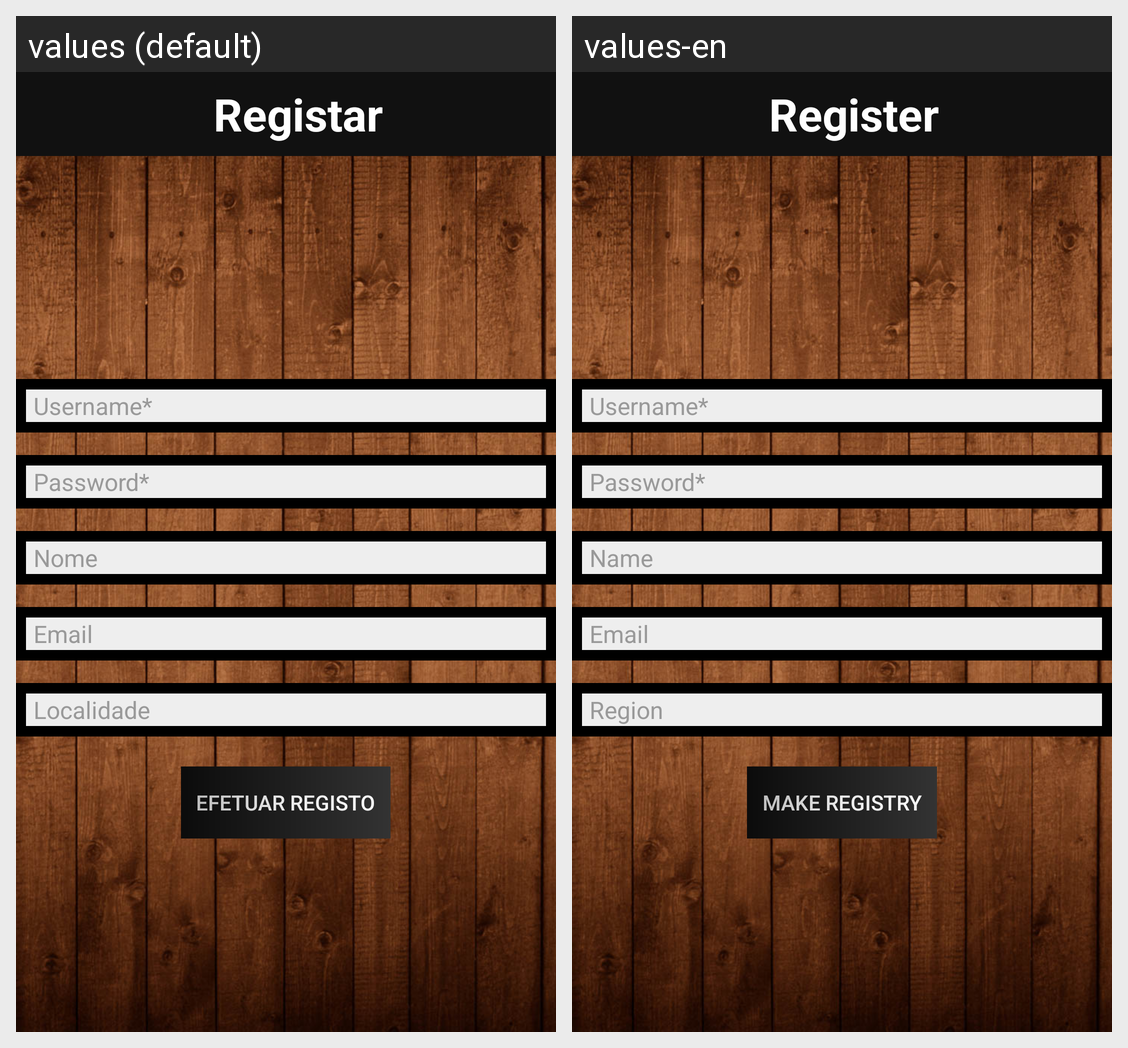

The Android screen above is rendered under two locales of the same app. Produce the string resources it draws, with the default and per-locale values.
Android screen res/layout/activity_register.xml rendered under 2 locales, left to right: values (default), values-en. Device: Nexus 5 (rendered at 1080×1920; each locale shown at half size, 540×960, under a caption strip naming it); theme Theme.Design.NoActionBar.
Strings drawn on this screen, with the default value and each locale's value (text and hints the layout hard-codes, and strings that could not be matched under every locale, appear in the picture but are not listed):

registarRegister
  values: Registar
  values-en: Register

usernameRegister
  values: Username*
  values-en: Username*

passwordRegister
  values: Password*
  values-en: Password*

nomeRegister
  values: Nome
  values-en: Name

emailRegister
  values: Email
  values-en: Email

localidadeRegister
  values: Localidade
  values-en: Region

efetuar_registo
  values: Efetuar Registo
  values-en: Make Registry
